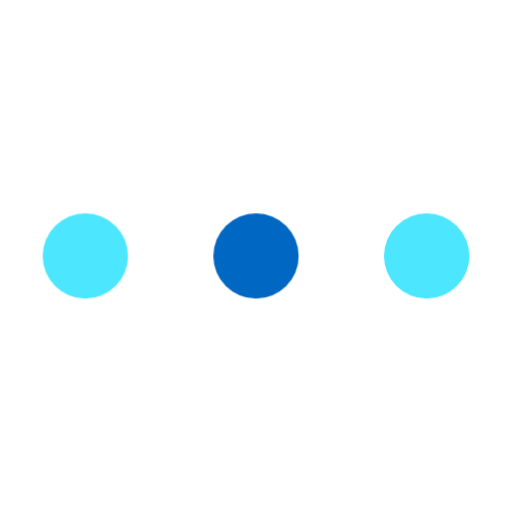
t = 0.00 s
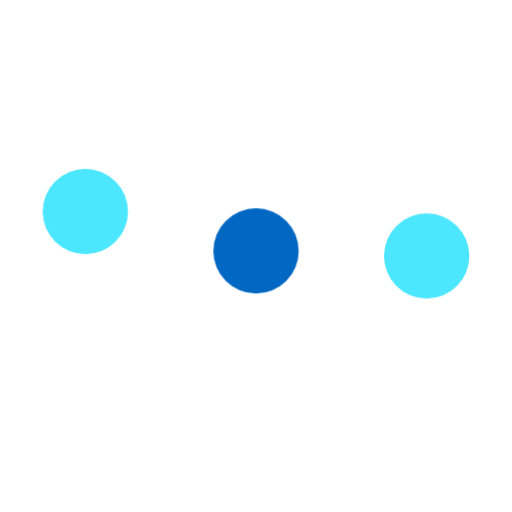
t = 0.18 s
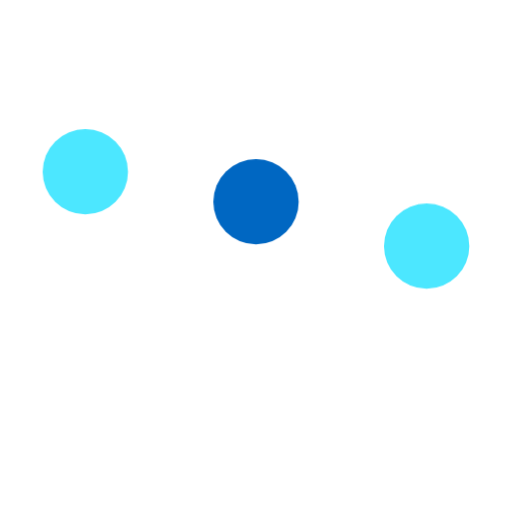
t = 0.32 s
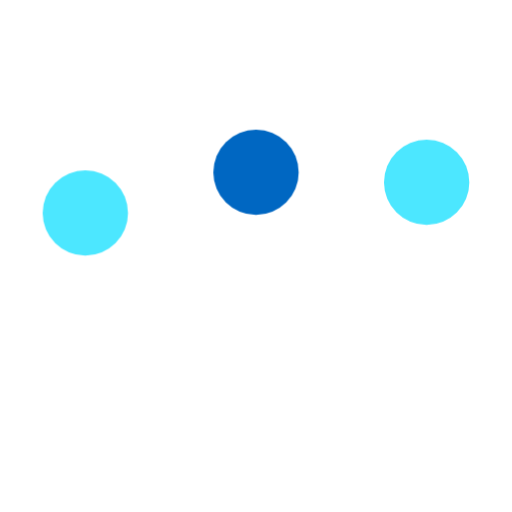
t = 0.50 s
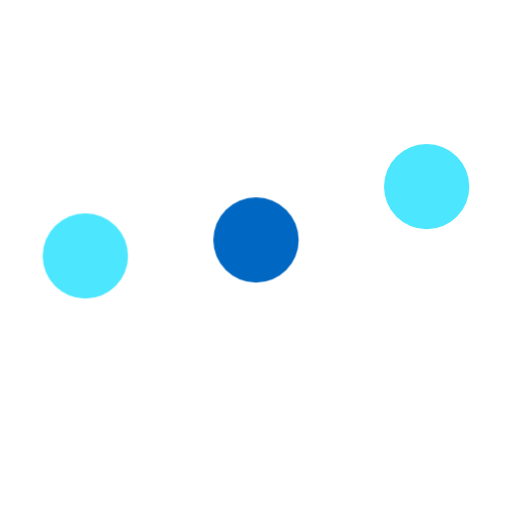
t = 0.68 s
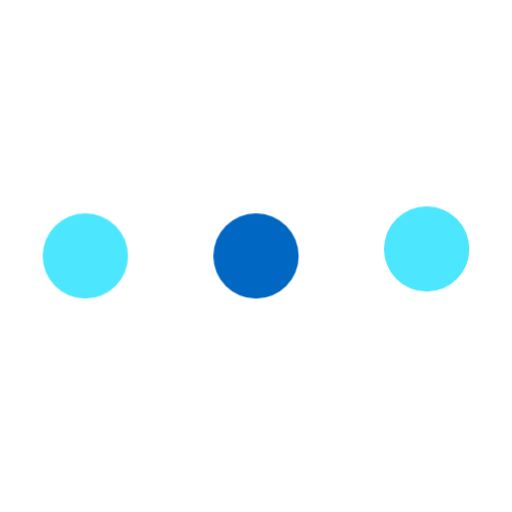
t = 0.83 s

The animated SVG that drew these frames (rendered in a browser with its animation timeline set to each time). Animation: 3 CSS @keyframes rules; one cycle of 1.00 s, repeats indefinitely.

<!--
  - * @LastEditors: zhanghengxin ezreal.zhang@icewhale.org
  - * @LastEditTime: 2023/1/9 上午10:36
  - * @FilePath: /CasaOS-UI/src/assets/img/loading/waiting.svg
  - * @Description:
  - *
  - * Copyright (c) 2022 by IceWhale, All Rights Reserved.
  -->

<svg xmlns:xlink="http://www.w3.org/1999/xlink" id="waiting" xmlns="http://www.w3.org/2000/svg" viewBox="0 0 24 24"
	 shape-rendering="geometricPrecision" text-rendering="geometricPrecision">
	<style><![CDATA[
#waiting-u-01_to {animation: waiting-u-01_to__to 1000ms linear infinite normal forwards}@keyframes waiting-u-01_to__to { 0% {transform: translate(4px,12px);animation-timing-function: cubic-bezier(0.42,-0.005,0.58,0.995)} 35% {transform: translate(4px,8px);animation-timing-function: cubic-bezier(0.42,-0.005,0.58,0.995)} 65% {transform: translate(4px,12px)} 100% {transform: translate(4px,12px)}} #waiting-u-02_to {animation: waiting-u-02_to__to 1000ms linear infinite normal forwards}@keyframes waiting-u-02_to__to { 0% {transform: translate(12px,12px)} 12% {transform: translate(12px,12px);animation-timing-function: cubic-bezier(0.42,0,0.58,1)} 47% {transform: translate(12px,8px);animation-timing-function: cubic-bezier(0.42,0,0.58,1)} 77% {transform: translate(12px,12px)} 100% {transform: translate(12px,12px)}} #waiting-u-03_to {animation: waiting-u-03_to__to 1000ms linear infinite normal forwards}@keyframes waiting-u-03_to__to { 0% {transform: translate(20px,12px)} 24% {transform: translate(20px,12px);animation-timing-function: cubic-bezier(0.42,0,0.58,1)} 59% {transform: translate(20px,8px);animation-timing-function: cubic-bezier(0.42,0,0.58,1)} 89% {transform: translate(20px,12px)} 100% {transform: translate(20px,12px)}}
]]></style>
	<g id="waiting-u-01_to" transform="translate(4,12)">
		<circle id="waiting-u-01" r="2" transform="translate(0,0)" fill="#4ce7ff"/>
	</g>
	<g id="waiting-u-02_to" transform="translate(12,12)">
		<circle id="waiting-u-02" r="2" transform="translate(0,0)" fill="#0067c2"/>
	</g>
	<g id="waiting-u-03_to" transform="translate(20,12)">
		<circle id="waiting-u-03" r="2" transform="translate(0,0)" fill="#4ce7ff"/>
	</g>
</svg>
